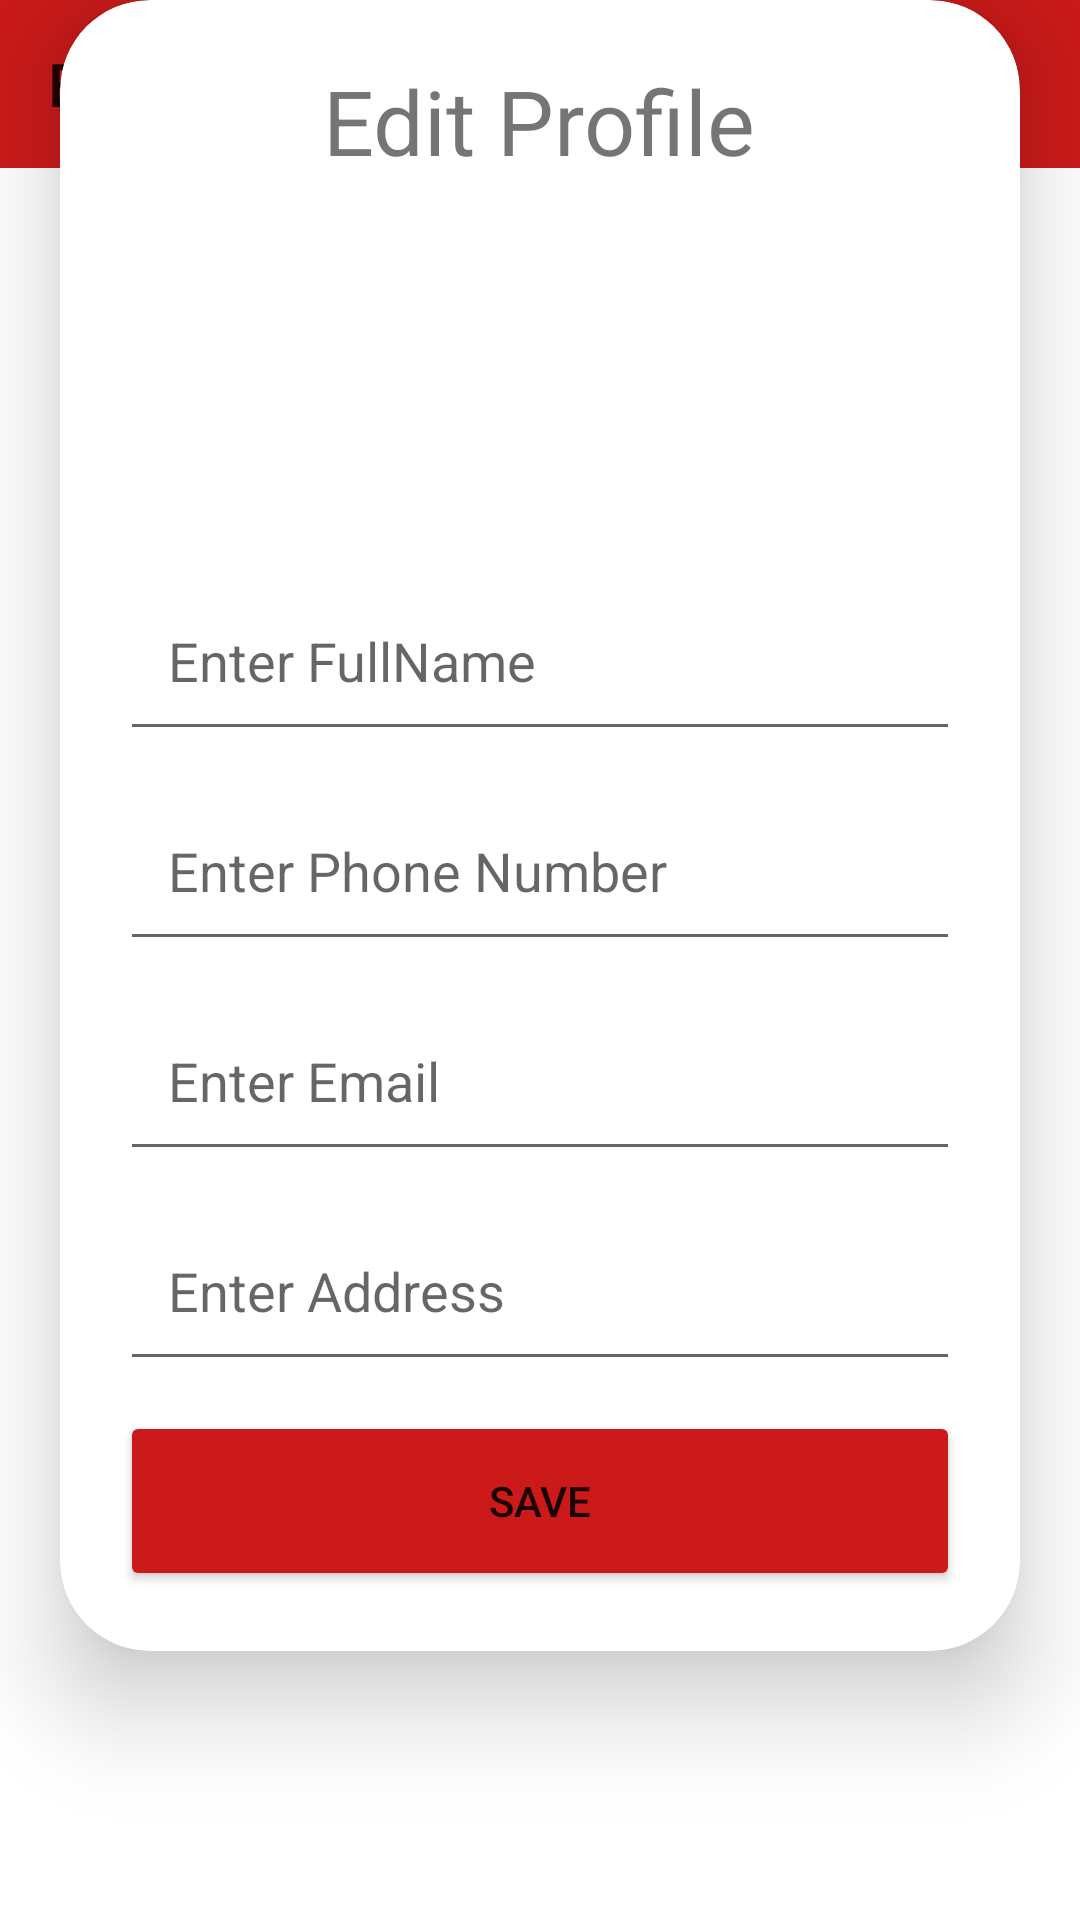

Reconstruct the res/layout file that produces this screen, plus the resources it refers to.
<!-- AndroidManifest.xml: application theme Theme.AppBanVeMayBay -->
<!-- res/layout/activity_upload.xml -->
<?xml version="1.0" encoding="utf-8"?>
<androidx.constraintlayout.widget.ConstraintLayout xmlns:android="http://schemas.android.com/apk/res/android"
    xmlns:app="http://schemas.android.com/apk/res-auto"
    xmlns:tools="http://schemas.android.com/tools"
    android:layout_width="match_parent"
    android:layout_height="match_parent"
    android:orientation="vertical"
    tools:context=".UploadActivity">
    <androidx.appcompat.widget.Toolbar
        android:layout_width="match_parent"
        android:layout_height="?attr/actionBarSize"
        android:id="@+id/toolbarProfile"
        app:layout_constraintTop_toTopOf="parent"
        app:title="Edit Profile"
        android:background="#CC1A1A"
        >
    </androidx.appcompat.widget.Toolbar>

    <androidx.cardview.widget.CardView
        android:layout_width="match_parent"
        android:layout_height="wrap_content"
        android:layout_marginTop="40dp"
        android:layout_marginEnd="20dp"
        android:layout_marginStart="20dp"
        app:cardCornerRadius="30dp"
        app:cardElevation="20dp"
        tools:ignore="MissingConstraints">

        <LinearLayout
            android:layout_width="match_parent"
            android:layout_height="match_parent"
            android:layout_gravity="center"
            android:orientation="vertical"
            android:padding="20dp"
            >

            <TextView
                android:id="@+id/tvUpload"
                android:layout_width="wrap_content"
                android:layout_height="wrap_content"
                android:layout_gravity="center"
                android:text="Edit Profile"
                android:textSize="30sp" />

            <ImageView
                android:layout_width="100dp"
                android:layout_height="100dp"
                android:scaleType="fitXY"
                android:layout_gravity="center"
                android:layout_marginTop="20dp"
                android:id="@+id/imgUpload"
                android:src="@drawable/baseline_person_outline_24"
                />

            <EditText
                android:layout_width="match_parent"
                android:layout_height="60dp"
                android:id="@+id/uploadFullName"
                android:padding="16dp"
                android:hint="Enter FullName"
                android:gravity="start|center_vertical"
                android:layout_marginTop="10dp"
                />


            <EditText
                android:layout_width="match_parent"
                android:layout_height="60dp"
                android:id="@+id/uploadUserSDT"
                android:padding="16dp"
                android:hint="Enter Phone Number"
                android:gravity="start|center_vertical"
                android:layout_marginTop="10dp"
                />

            <EditText
                android:layout_width="match_parent"
                android:layout_height="60dp"
                android:id="@+id/uploadEmail"
                android:padding="16dp"
                android:hint="Enter Email"
                android:gravity="start|center_vertical"
                android:layout_marginTop="10dp"
                />

            <EditText
                android:layout_width="match_parent"
                android:layout_height="60dp"
                android:id="@+id/uploadAddress"
                android:padding="16dp"
                android:hint="Enter Address"
                android:gravity="start|center_vertical"
                android:layout_marginTop="10dp"
                />

            <Button
                android:id="@+id/btnSave"
                android:layout_width="match_parent"
                android:layout_height="60dp"
                android:layout_marginTop="10dp"
                android:text="Save"
                app:cornerRadius = "20dp"
                android:backgroundTint="#CC1A1A"
                />


        </LinearLayout>
    </androidx.cardview.widget.CardView>
</androidx.constraintlayout.widget.ConstraintLayout>
<!-- resources referenced by this layout -->
<resources>
  <style name="Theme.AppBanVeMayBay" parent="Theme.MaterialComponents.DayNight.DarkActionBar">
          
          <item name="colorPrimary">@color/purple_500</item>
          <item name="colorPrimaryVariant">@color/purple_700</item>
          <item name="colorOnPrimary">@color/white</item>
          
          <item name="colorSecondary">@color/teal_200</item>
          <item name="colorSecondaryVariant">@color/teal_700</item>
          <item name="colorOnSecondary">@color/black</item>
          
          <item name="android:statusBarColor">?attr/colorPrimaryVariant</item>
          
      </style>
  <!-- not gathered from this repository: default colours our renderer supplied (Android Studio template values) -->
  <color name="purple_500">#FF6200EE</color>
  <color name="purple_700">#FF3700B3</color>
  <color name="teal_200">#FF03DAC5</color>
  <color name="teal_700">#FF018786</color>
  <color name="black">#FF000000</color>
  <color name="white">#FFFFFFFF</color>
</resources>
